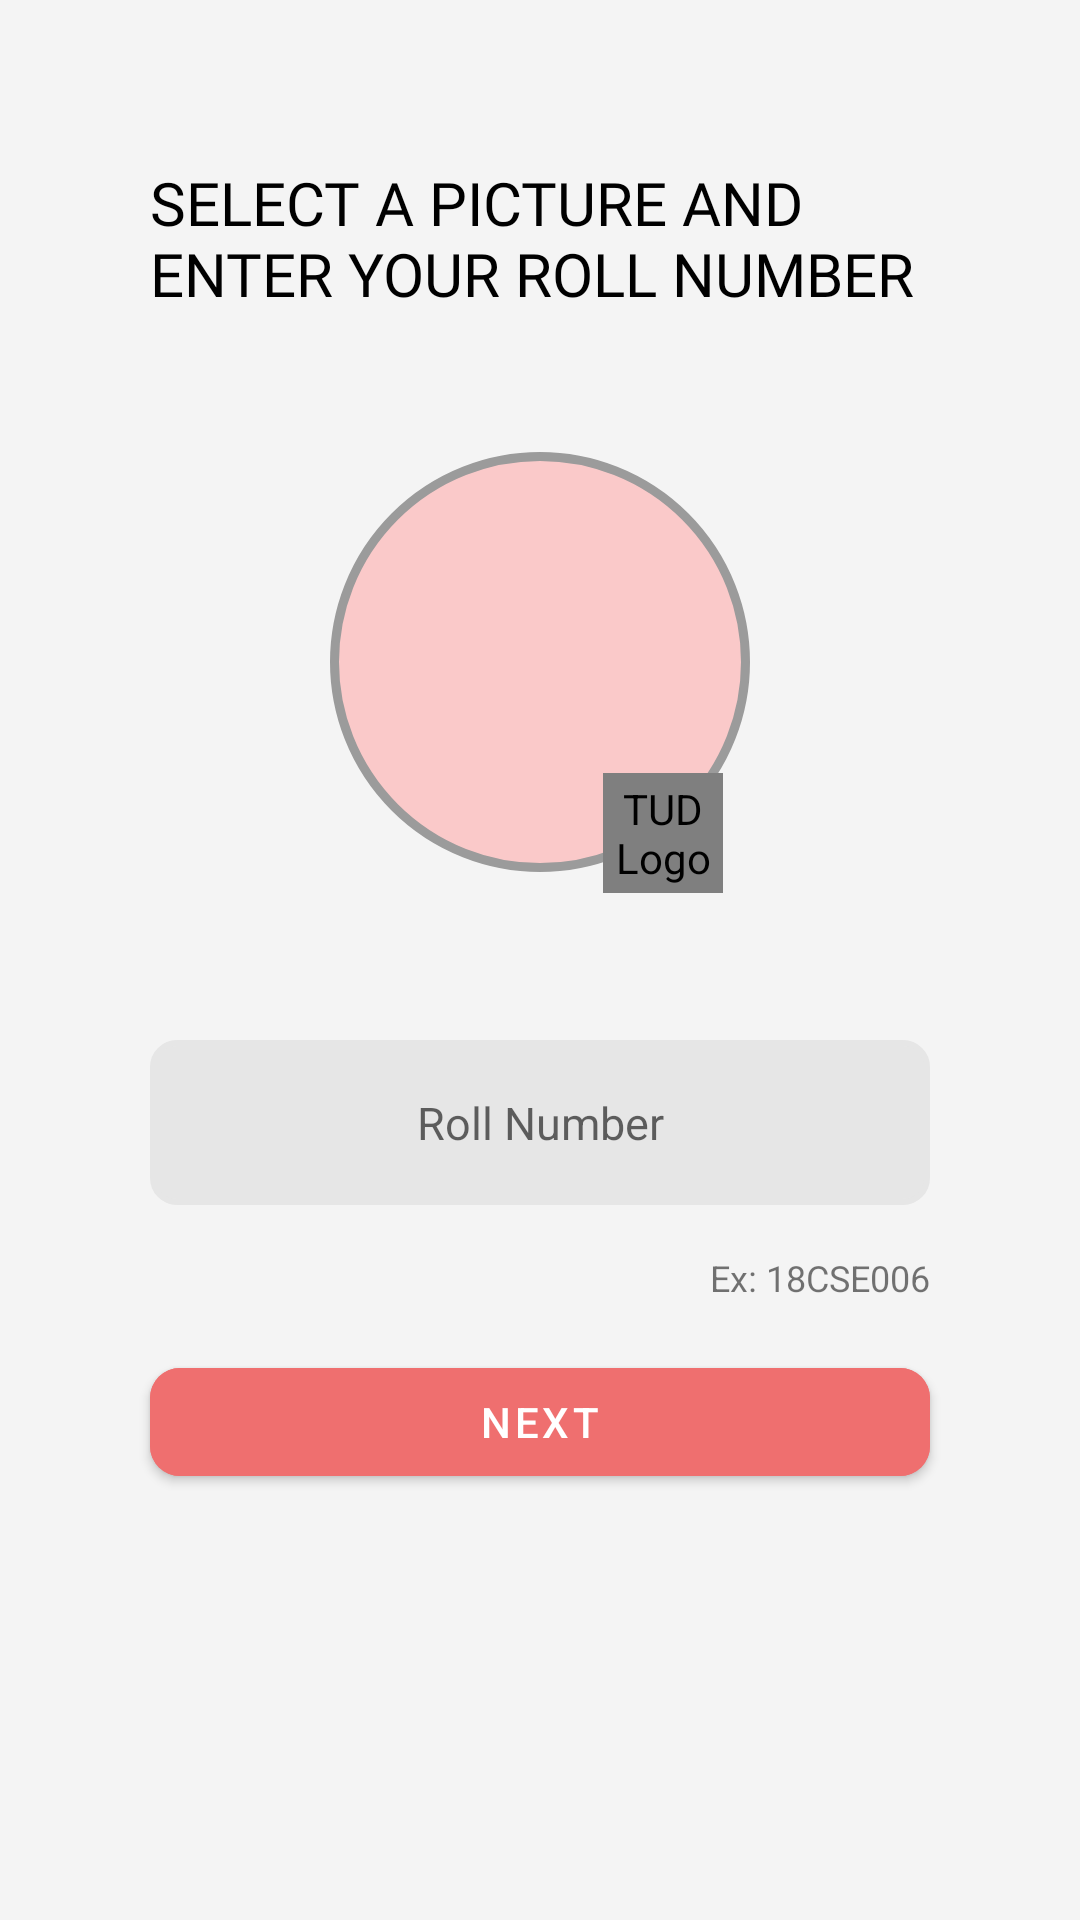

Reconstruct the res/layout file that produces this screen, plus the resources it refers to.
<!-- AndroidManifest.xml: application theme AppTheme -->
<!-- res/layout/fragment_profile_pic.xml -->
<?xml version="1.0" encoding="utf-8"?>
<LinearLayout xmlns:android="http://schemas.android.com/apk/res/android"
    xmlns:app="http://schemas.android.com/apk/res-auto"
    android:id="@+id/profileRootLayout"
    android:layout_width="match_parent"
    android:layout_height="match_parent">

    <ScrollView
        android:id="@+id/profileScrollView"
        android:layout_width="match_parent"
        android:layout_height="match_parent"
        android:background="@color/background">

        <LinearLayout
            android:id="@+id/login_layout"
            android:layout_width="match_parent"
            android:layout_height="wrap_content"
            android:clipChildren="false"
            android:clipToPadding="false"
            android:focusable="true"
            android:focusableInTouchMode="true"
            android:orientation="vertical"
            android:padding="24dp"
            android:paddingStart="50dp"
            android:paddingTop="16dp"
            android:paddingEnd="50dp">

            <TextView
                android:layout_width="match_parent"
                android:layout_height="wrap_content"
                android:layout_gravity="center_horizontal"
                android:layout_marginTop="30dp"
                android:layout_marginBottom="30dp"
                android:fontFamily="@font/aldrich"
                android:text="Select a picture and enter your roll number"
                android:textAllCaps="true"
                android:textColor="@android:color/black"
                android:textSize="20sp" />

            <androidx.constraintlayout.widget.ConstraintLayout
                android:layout_width="match_parent"
                android:layout_height="wrap_content"
                android:layout_marginBottom="40dp">

                <androidx.appcompat.widget.AppCompatImageView
                    android:id="@+id/selectProfilePicture"
                    android:layout_width="140dp"
                    android:layout_height="140dp"
                    android:layout_alignParentStart="true"
                    android:layout_alignParentTop="true"
                    android:layout_gravity="center"
                    android:layout_margin="16dp"
                    android:background="@drawable/profile_image_bg"
                    android:padding="3dp"
                    android:scaleType="centerInside"
                    app:layout_constraintBottom_toBottomOf="parent"
                    app:layout_constraintEnd_toEndOf="parent"
                    app:layout_constraintStart_toStartOf="parent"
                    app:layout_constraintTop_toTopOf="parent" />

                <de.hdodenhof.circleimageview.CircleImageView
                    android:layout_width="40dp"
                    android:layout_height="40dp"
                    android:layout_gravity="center_horizontal"
                    android:layout_marginEnd="9dp"
                    android:layout_marginBottom="9dp"
                    android:background="@drawable/profile_image_add_bg"
                    android:contentDescription="@string/tud_logo"
                    android:src="@drawable/profile_image_add"
                    app:layout_constraintBottom_toBottomOf="parent"
                    app:layout_constraintEnd_toEndOf="@+id/selectProfilePicture" />
            </androidx.constraintlayout.widget.ConstraintLayout>

            <EditText
                android:id="@+id/rollNum"
                android:layout_width="fill_parent"
                android:layout_height="55dp"
                android:layout_marginBottom="16dp"
                android:background="@drawable/et_style"
                android:gravity="center"
                android:hint="Roll Number"
                android:inputType="textCapCharacters"
                android:paddingLeft="16dp"
                android:paddingRight="16dp"
                android:singleLine="true"
                android:textColor="#2E2222"
                android:textSize="15sp" />

            <TextView
                android:layout_width="wrap_content"
                android:layout_height="wrap_content"
                android:layout_gravity="right"
                android:layout_marginBottom="16dp"
                android:gravity="right"
                android:text="Ex: 18CSE006"
                android:textSize="12sp" />

            <RelativeLayout
                android:layout_width="match_parent"
                android:layout_height="wrap_content">

                <com.google.android.material.button.MaterialButton
                    android:id="@+id/profilePicNextBtn"
                    style="@style/Widget.MaterialComponents.Button"
                    android:layout_width="match_parent"
                    android:layout_height="wrap_content"
                    android:layout_alignParentEnd="true"
                    android:backgroundTint="@color/buttonColor"
                    android:text="@string/next"
                    android:textColor="@android:color/white"
                    app:cornerRadius="10dp" />

            </RelativeLayout>
        </LinearLayout>
    </ScrollView>
</LinearLayout>
<!-- resources referenced by this layout -->
<resources>
  <color name="background">#f4f4f4</color>
  <color name="buttonColor">#EF6F6F</color>
  <!-- drawable et_style (drawable) -->
  <?xml version="1.0" encoding="utf-8"?>
  <shape xmlns:android="http://schemas.android.com/apk/res/android"
      android:shape="rectangle"
      android:tint="@color/spinnerBackground">
      <stroke
          android:width="2dp"
          android:color="#0274be" />
      <corners android:radius="8dp" />
  </shape>
  <!-- drawable profile_image_add (drawable) -->
  <vector xmlns:android="http://schemas.android.com/apk/res/android"
      android:width="24dp"
      android:height="24dp"
      android:tint="@color/buttonColor"
      android:viewportWidth="24"
      android:viewportHeight="24">
      <path
          android:fillColor="@android:color/white"
          android:pathData="M12,2C6.48,2 2,6.48 2,12s4.48,10 10,10 10,-4.48 10,-10S17.52,2 12,2zM17,13h-4v4h-2v-4L7,13v-2h4L11,7h2v4h4v2z" />
  </vector>
  <!-- drawable profile_image_add_bg (drawable) -->
  <?xml version="1.0" encoding="utf-8"?>
  <shape xmlns:android="http://schemas.android.com/apk/res/android"
      android:shape="oval">
      <solid android:color="#FAC9C9" />
      <stroke
          android:width="3dp"
          android:color="#00000000" />
  </shape>
  <!-- drawable profile_image_bg (drawable-v24) -->
  <?xml version="1.0" encoding="utf-8"?>
  <shape xmlns:android="http://schemas.android.com/apk/res/android"
      android:shape="oval">
      <solid android:color="#FAC9C9" />
      <stroke
          android:width="3dp"
          android:color="#9B9B9B" />
  </shape>
  <string name="next">next</string>
  <string name="tud_logo">TUD Logo</string>
  <style name="AppTheme" parent="Theme.MaterialComponents.Light.NoActionBar">
          
          <item name="colorPrimary">@color/colorPrimary</item>
          <item name="colorPrimaryDark">@color/colorPrimaryDark</item>
          <item name="colorAccent">@color/colorAccent</item>
          <item name="android:windowLightStatusBar">true</item>
          //For dark icons in status bar
      </style>
  <color name="spinnerBackground">#E6E6E6</color>
  <color name="colorPrimary">#ED2929</color>
  <color name="colorPrimaryDark">#D3D3D3</color>
  <color name="colorAccent">#03DAC5</color>
</resources>
